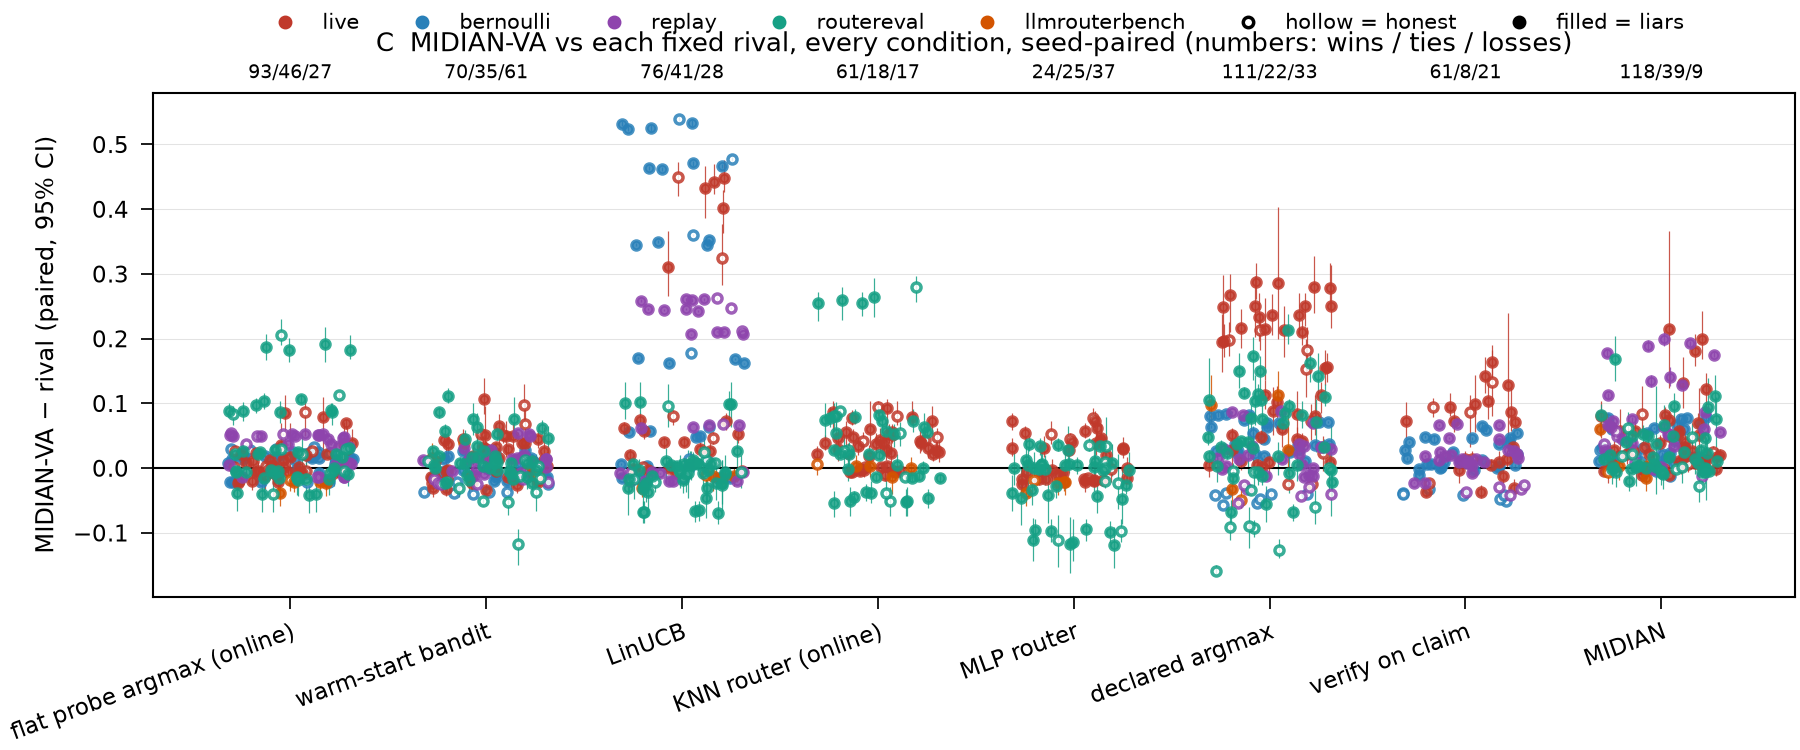

Values plotted in this chart, from the file beside it:
family, group, n, regime, rival, rival_name, gap, ci_lo, ci_hi, units, result
bernoulli, shapes pooled, 10, beta0, flat_probe_argmax_online, flat probe argmax (online), -0.02105, -0.02239, -0.01977, 1000, loss
bernoulli, shapes pooled, 10, beta0, warm_start_bandit, warm-start bandit, -0.02139, -0.02284, -0.01995, 1000, loss
bernoulli, shapes pooled, 10, beta0, linucb_honest, LinUCB, -0.01519, -0.01656, -0.01382, 1000, loss
bernoulli, shapes pooled, 10, beta0, declared_argmax, declared argmax, -0.05439, -0.05606, -0.0528, 1000, loss
bernoulli, shapes pooled, 10, beta0, verify_on_claim, verify on claim, -0.03145, -0.0331, -0.02983, 1000, loss
bernoulli, shapes pooled, 10, beta0, midian, MIDIAN, -0.01258, -0.01381, -0.01144, 1000, loss
bernoulli, shapes pooled, 10, beta0, sequential_halving_peer, seq. halving (peer), 0.0223, 0.02018, 0.02435, 1000, win
bernoulli, shapes pooled, 10, beta025_cartel, flat_probe_argmax_online, flat probe argmax (online), -0.02161, -0.02296, -0.02035, 1000, loss
bernoulli, shapes pooled, 10, beta025_cartel, warm_start_bandit, warm-start bandit, -0.007509, -0.009025, -0.006072, 1000, loss
bernoulli, shapes pooled, 10, beta025_cartel, linucb_honest, LinUCB, -0.01575, -0.01711, -0.01439, 1000, loss
bernoulli, shapes pooled, 10, beta025_cartel, declared_argmax, declared argmax, 0.03779, 0.03535, 0.04025, 1000, win
bernoulli, shapes pooled, 10, beta025_cartel, verify_on_claim, verify on claim, -0.0106, -0.01259, -0.008631, 1000, loss
bernoulli, shapes pooled, 10, beta025_cartel, midian, MIDIAN, -0.001079, -0.00253, 0.0002781, 1000, tie
bernoulli, shapes pooled, 10, beta025_cartel, sequential_halving_peer, seq. halving (peer), 0.02627, 0.02411, 0.02842, 1000, win
bernoulli, shapes pooled, 10, beta025_random, flat_probe_argmax_online, flat probe argmax (online), -0.02202, -0.02334, -0.02073, 1000, loss
bernoulli, shapes pooled, 10, beta025_random, warm_start_bandit, warm-start bandit, -0.01025, -0.01182, -0.008775, 1000, loss
bernoulli, shapes pooled, 10, beta025_random, linucb_honest, LinUCB, -0.01616, -0.01749, -0.01478, 1000, loss
bernoulli, shapes pooled, 10, beta025_random, declared_argmax, declared argmax, 0.02726, 0.02466, 0.02989, 1000, win
bernoulli, shapes pooled, 10, beta025_random, verify_on_claim, verify on claim, -0.000979, -0.003037, 0.0009603, 1000, tie
bernoulli, shapes pooled, 10, beta025_random, midian, MIDIAN, -0.004009, -0.005429, -0.002597, 1000, loss
bernoulli, shapes pooled, 10, beta025_random, sequential_halving_peer, seq. halving (peer), 0.02382, 0.02179, 0.02582, 1000, win
bernoulli, shapes pooled, 10, beta05_random, flat_probe_argmax_online, flat probe argmax (online), -0.02152, -0.02289, -0.02024, 1000, loss
bernoulli, shapes pooled, 10, beta05_random, warm_start_bandit, warm-start bandit, 0.000912, -0.0006731, 0.002305, 1000, tie
bernoulli, shapes pooled, 10, beta05_random, linucb_honest, LinUCB, -0.01566, -0.01703, -0.0143, 1000, loss
bernoulli, shapes pooled, 10, beta05_random, declared_argmax, declared argmax, 0.01085, 0.008225, 0.01343, 1000, win
bernoulli, shapes pooled, 10, beta05_random, verify_on_claim, verify on claim, 0.02173, 0.01961, 0.02394, 1000, win
bernoulli, shapes pooled, 10, beta05_random, midian, MIDIAN, 0.008252, 0.006135, 0.01033, 1000, win
bernoulli, shapes pooled, 10, beta05_random, sequential_halving_peer, seq. halving (peer), 0.08383, 0.07982, 0.08784, 1000, win
bernoulli, shapes pooled, 10, cartel, flat_probe_argmax_online, flat probe argmax (online), -0.0212, -0.02252, -0.01992, 1000, loss
bernoulli, shapes pooled, 10, cartel, warm_start_bandit, warm-start bandit, 0.01144, 0.009831, 0.01289, 1000, win
bernoulli, shapes pooled, 10, cartel, linucb_honest, LinUCB, -0.01534, -0.01672, -0.01396, 1000, loss
bernoulli, shapes pooled, 10, cartel, declared_argmax, declared argmax, 0.06331, 0.06081, 0.06569, 1000, win
bernoulli, shapes pooled, 10, cartel, verify_on_claim, verify on claim, 0.02525, 0.02314, 0.0273, 1000, win
bernoulli, shapes pooled, 10, cartel, midian, MIDIAN, 0.03091, 0.02843, 0.03332, 1000, win
bernoulli, shapes pooled, 10, cartel, sequential_halving_peer, seq. halving (peer), 0.1984, 0.1936, 0.2032, 1000, win
bernoulli, shapes pooled, 100, beta0, flat_probe_argmax_online, flat probe argmax (online), 0.005183, 0.003725, 0.006681, 1000, win
bernoulli, shapes pooled, 100, beta0, warm_start_bandit, warm-start bandit, -0.02403, -0.02551, -0.02258, 1000, loss
bernoulli, shapes pooled, 100, beta0, linucb_honest, LinUCB, 0.0142, 0.01266, 0.01579, 1000, win
bernoulli, shapes pooled, 100, beta0, declared_argmax, declared argmax, -0.05744, -0.05897, -0.05589, 1000, loss
bernoulli, shapes pooled, 100, beta0, verify_on_claim, verify on claim, -0.05125, -0.05271, -0.0497, 1000, loss
bernoulli, shapes pooled, 100, beta0, midian, MIDIAN, 0.009782, 0.008253, 0.01125, 1000, win
bernoulli, shapes pooled, 100, beta0, sequential_halving_peer, seq. halving (peer), -0.03089, -0.03255, -0.02924, 1000, loss
bernoulli, shapes pooled, 100, beta025_cartel, flat_probe_argmax_online, flat probe argmax (online), -0.006037, -0.007544, -0.004416, 1000, loss
bernoulli, shapes pooled, 100, beta025_cartel, warm_start_bandit, warm-start bandit, -0.003542, -0.005113, -0.001927, 1000, loss
bernoulli, shapes pooled, 100, beta025_cartel, linucb_honest, LinUCB, 0.002981, 0.001338, 0.004651, 1000, win
bernoulli, shapes pooled, 100, beta025_cartel, declared_argmax, declared argmax, 0.05407, 0.05185, 0.0564, 1000, win
bernoulli, shapes pooled, 100, beta025_cartel, verify_on_claim, verify on claim, 0.004168, 0.001856, 0.006504, 1000, win
bernoulli, shapes pooled, 100, beta025_cartel, midian, MIDIAN, 0.01163, 0.009924, 0.01341, 1000, win
bernoulli, shapes pooled, 100, beta025_cartel, sequential_halving_peer, seq. halving (peer), -0.0341, -0.03586, -0.0324, 1000, loss
bernoulli, shapes pooled, 100, beta025_random, flat_probe_argmax_online, flat probe argmax (online), -0.008074, -0.009624, -0.006457, 1000, loss
bernoulli, shapes pooled, 100, beta025_random, warm_start_bandit, warm-start bandit, -0.003565, -0.005207, -0.00198, 1000, loss
bernoulli, shapes pooled, 100, beta025_random, linucb_honest, LinUCB, 0.000944, -0.0006353, 0.002594, 1000, tie
bernoulli, shapes pooled, 100, beta025_random, declared_argmax, declared argmax, 0.02152, 0.01917, 0.024, 1000, win
bernoulli, shapes pooled, 100, beta025_random, verify_on_claim, verify on claim, 0.006408, 0.004338, 0.008398, 1000, win
bernoulli, shapes pooled, 100, beta025_random, midian, MIDIAN, 0.006414, 0.004665, 0.008009, 1000, win
bernoulli, shapes pooled, 100, beta025_random, sequential_halving_peer, seq. halving (peer), -0.03723, -0.03905, -0.03543, 1000, loss
bernoulli, shapes pooled, 100, beta05_random, flat_probe_argmax_online, flat probe argmax (online), -0.002923, -0.004522, -0.001377, 1000, loss
bernoulli, shapes pooled, 100, beta05_random, warm_start_bandit, warm-start bandit, 0.01002, 0.008394, 0.01164, 1000, win
bernoulli, shapes pooled, 100, beta05_random, linucb_honest, LinUCB, 0.006095, 0.004448, 0.007765, 1000, win
bernoulli, shapes pooled, 100, beta05_random, declared_argmax, declared argmax, 0.02419, 0.02188, 0.02658, 1000, win
... 1,187 more rows
